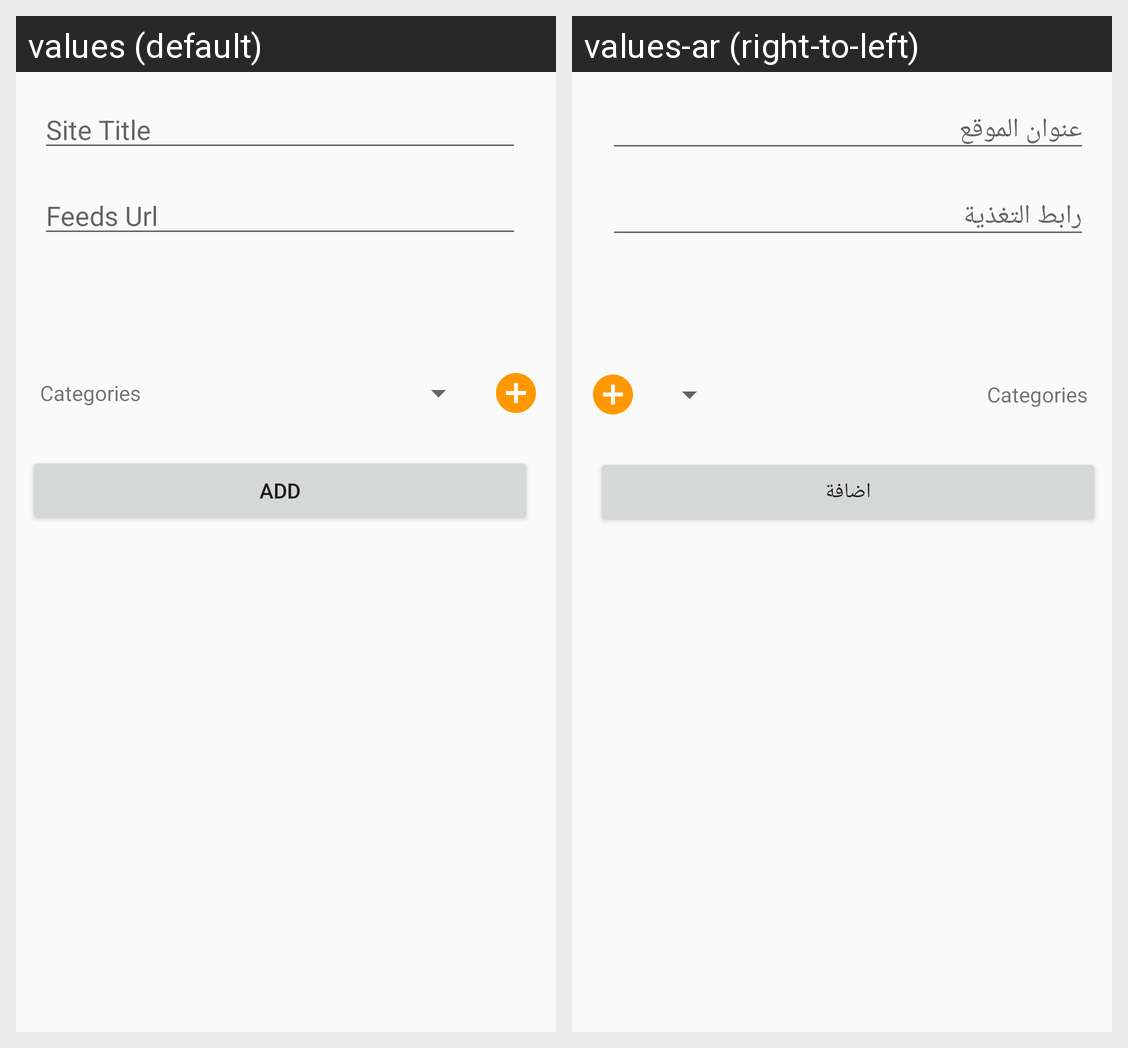

The same Android screen rendered under two of its app's locales, left to right. List the strings drawn on it with the default value and each locale's translation.
Android screen res/layout/fragment_add_site.xml rendered under 2 locales, left to right: values (default), values-ar (right-to-left). Device: Nexus 5 (rendered at 1080×1920; each locale shown at half size, 540×960, under a caption strip naming it); theme AppTheme.
Strings drawn on this screen, with the default value and each locale's value (text and hints the layout hard-codes, and strings that could not be matched under every locale, appear in the picture but are not listed):

add_btn_text
  values: Add
  values-ar: اضافة

site_title_field_hint
  values: Site Title
  values-ar: عنوان الموقع

rss_url_field_hint
  values: Feeds Url
  values-ar: رابط التغذية
